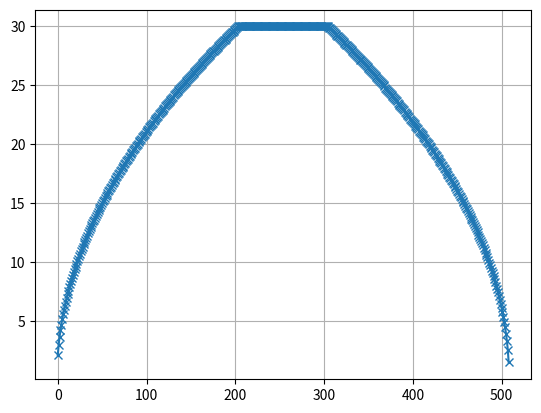

Here is the Python script that generated this plot:
import numpy as np
import matplotlib.pyplot as plt
import math

steps_per_rev = 4076

period_T = 0.01

position = 45
max_velocity = 30
max_acceleration = 25

velocity = min(np.sqrt(max_acceleration * position), max_velocity)

t_1 = velocity / max_acceleration
t_2 = position / velocity

p_1 = (max_acceleration / 2.0) * t_1**2
p_2 = velocity * (t_2 - t_1) + (max_acceleration / 2.0) * t_1**2

steps = math.floor((position * steps_per_rev) / 360.0)

print(steps)

print(steps * 360.0 / steps_per_rev)

positions_array = np.arange(360.0/steps_per_rev, position, 360.0/steps_per_rev)
print(positions_array)
print(len(positions_array))

v = []

for p in positions_array:
    if p <= p_1:
        v.append(np.sqrt(max_acceleration*p*2.0))
    elif p_1 < p <= p_2:
        v.append(velocity)
    else:
        # v.append(np.sqrt(velocity**2 - 2.0 * max_acceleration * (p - p_2)))
        v.append(np.sqrt(2.0 * max_acceleration * (position-p)))

print(v)
print(len(v))

plt.plot(v, '-x')
plt.grid()
plt.show()